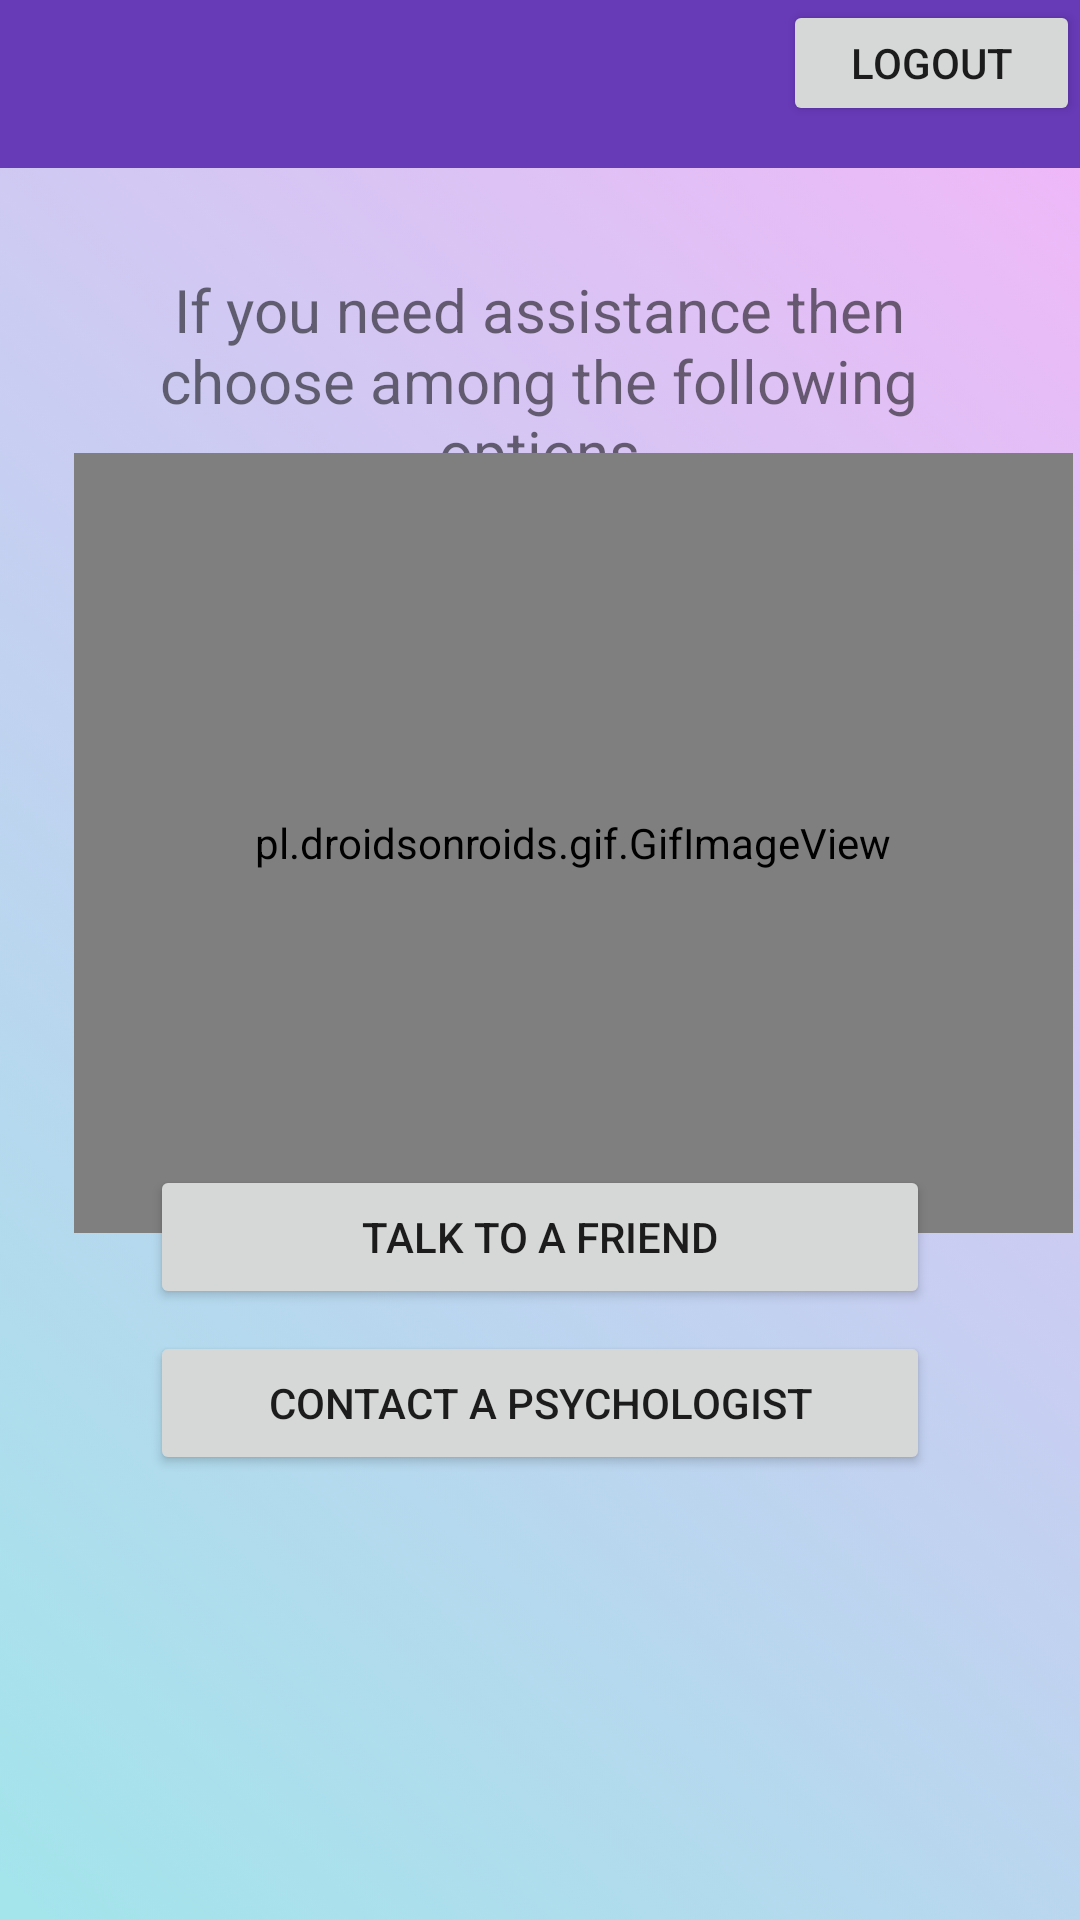

Here is an Android app screen rendered from its layout file. Give the layout XML and the strings, colors and styles it references.
<!-- AndroidManifest.xml: application theme Theme.Peacify -->
<!-- res/layout/activity_connect.xml -->
<?xml version="1.0" encoding="utf-8"?>
<androidx.constraintlayout.widget.ConstraintLayout xmlns:android="http://schemas.android.com/apk/res/android"
    xmlns:app="http://schemas.android.com/apk/res-auto"
    xmlns:tools="http://schemas.android.com/tools"
    android:layout_width="match_parent"
    android:layout_height="match_parent"
    android:background="@drawable/appbackground"
    tools:context=".Connect">


    <androidx.appcompat.widget.Toolbar
        android:id="@+id/toolbar1"
        android:layout_width="match_parent"
        android:layout_height="wrap_content"
        android:background="#673AB7"
        android:minHeight="?attr/actionBarSize"
        android:theme="?attr/actionBarTheme"
        app:layout_constraintEnd_toEndOf="parent"
        app:layout_constraintHorizontal_bias="1.0"
        app:layout_constraintStart_toStartOf="parent"
        app:layout_constraintTop_toTopOf="parent" >
    </androidx.appcompat.widget.Toolbar>

    <Button
        android:id="@+id/button1"
        android:layout_width="99dp"
        android:layout_height="42dp"
        android:text="@string/logout"
        app:layout_constraintEnd_toEndOf="parent"
        app:layout_constraintTop_toTopOf="parent" />

    <TextView
        android:id="@+id/textView5"
        android:layout_width="262dp"
        android:layout_height="93dp"
        android:layout_marginTop="44dp"
        android:gravity="center"
        android:text="@string/if_you_need_assistance_the_choose_among_the_following_options"
        android:textAlignment="center"
        android:textSize="20sp"
        app:layout_constraintBottom_toBottomOf="parent"
        app:layout_constraintEnd_toEndOf="parent"
        app:layout_constraintHorizontal_bias="0.496"
        app:layout_constraintStart_toStartOf="parent"
        app:layout_constraintTop_toTopOf="parent"
        app:layout_constraintVertical_bias="0.072" />



    <Button
        android:id="@+id/meditatebtn"
        android:layout_width="match_parent"
        android:layout_margin="50dp"
        android:layout_height="wrap_content"
        android:text="@string/talk_to_a_friend"
        app:layout_constraintBottom_toBottomOf="parent"
        app:layout_constraintEnd_toEndOf="parent"
        app:layout_constraintStart_toStartOf="parent"
        app:layout_constraintTop_toTopOf="parent"
        app:layout_constraintVertical_bias="0.688" />

    <Button
        android:id="@+id/button3"
        android:layout_width="match_parent"
        android:layout_margin="50dp"
        android:layout_height="wrap_content"
        android:text="@string/contact_a_psychologist"
        app:layout_constraintBottom_toBottomOf="parent"
        app:layout_constraintEnd_toEndOf="parent"
        app:layout_constraintStart_toStartOf="parent"
        app:layout_constraintTop_toTopOf="parent"
        app:layout_constraintVertical_bias="0.8" />

    <pl.droidsonroids.gif.GifImageView
        android:id="@+id/gifImageView"
        android:layout_width="333dp"
        android:layout_height="260dp"
        android:layout_marginStart="24dp"
        android:src="@drawable/contact"
        app:layout_constraintBottom_toBottomOf="parent"
        app:layout_constraintEnd_toEndOf="parent"
        app:layout_constraintHorizontal_bias="0.277"
        app:layout_constraintStart_toStartOf="parent"
        app:layout_constraintTop_toTopOf="parent"
        app:layout_constraintVertical_bias="0.397" />


</androidx.constraintlayout.widget.ConstraintLayout>
<!-- resources referenced by this layout -->
<resources>
  <!-- drawable appbackground: png bitmap (drawable, 276472 bytes) -->
  <string name="contact_a_psychologist">Contact a psychologist</string>
  <string name="if_you_need_assistance_the_choose_among_the_following_options">If you need assistance then choose among the following options</string>
  <string name="logout">LOGOUT</string>
  <string name="talk_to_a_friend">Talk to a friend</string>
  <style name="Theme.Peacify" parent="Theme.MaterialComponents.DayNight.NoActionBar">
          
          <item name="colorPrimary">@color/purple_500</item>
          <item name="colorPrimaryVariant">@color/purple_700</item>
          <item name="colorOnPrimary">@color/white</item>
          
          <item name="colorSecondary">@color/teal_200</item>
          <item name="colorSecondaryVariant">@color/teal_700</item>
          <item name="colorOnSecondary">@color/black</item>
          
          <item name="android:statusBarColor" tools:targetApi="l">?attr/colorPrimaryVariant</item>
          
      </style>
  <color name="purple_500">#FF6200EE</color>
  <color name="purple_700">#FF3700B3</color>
  <color name="white">#FFFFFFFF</color>
  <color name="teal_200">#FF03DAC5</color>
  <color name="teal_700">#FF018786</color>
  <color name="black">#FF000000</color>
</resources>
